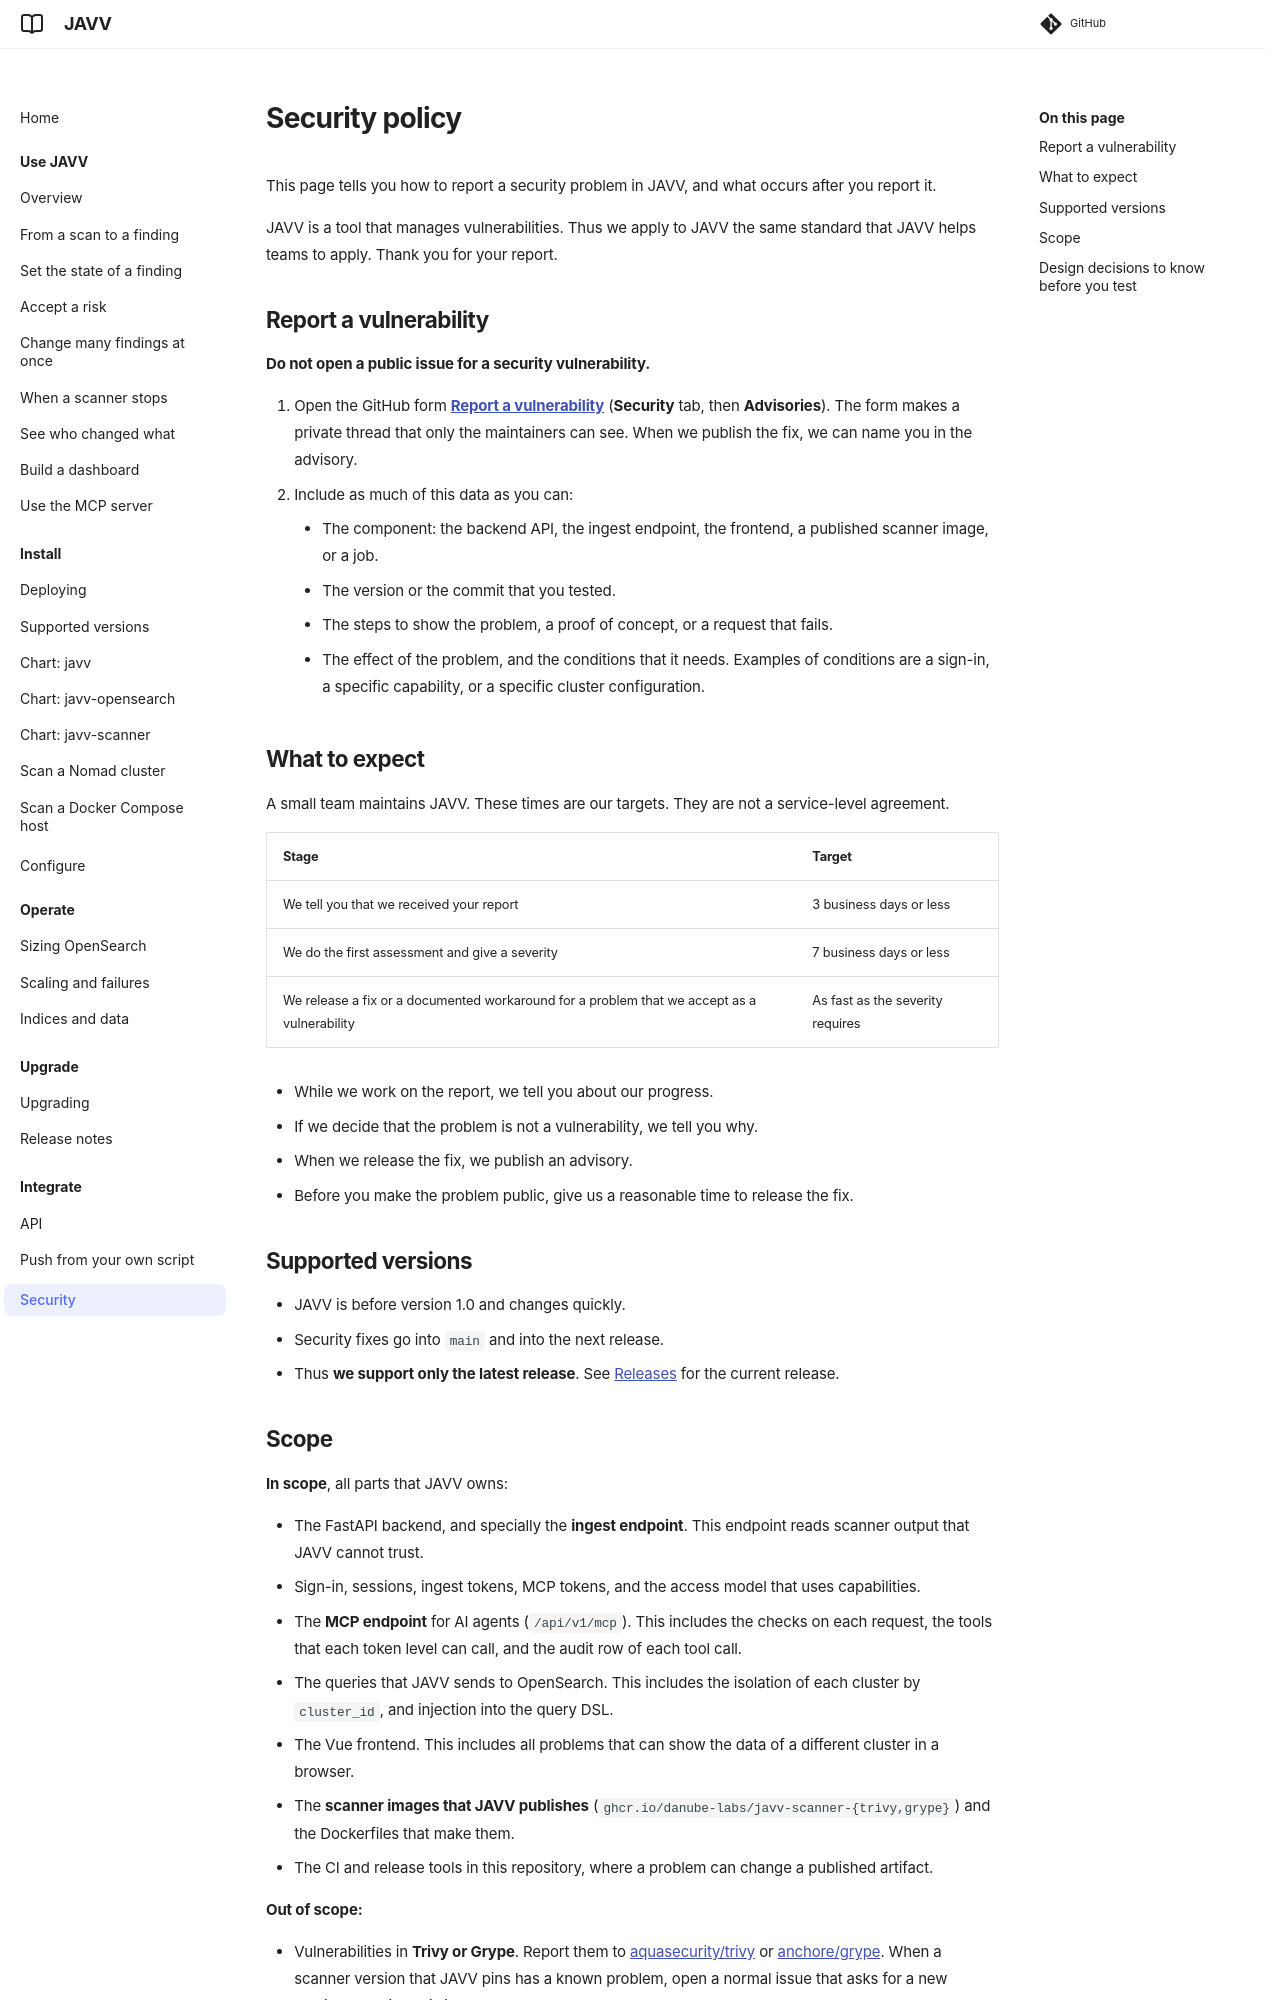

repository: Danube-Labs/javv · page: 0.9.10/SECURITY/index.html · generator: mkdocs

# Security policy

This page tells you how to report a security problem in JAVV, and what occurs after you report it.

JAVV is a tool that manages vulnerabilities. Thus we apply to JAVV the same standard that JAVV
helps teams to apply. Thank you for your report.

## Report a vulnerability

**Do not open a public issue for a security vulnerability.**

1. Open the GitHub form
    [**Report a vulnerability**](https://github.com/Danube-Labs/javv/security/advisories/new)
    (**Security** tab, then **Advisories**). The form makes a private thread that only the
    maintainers can see. When we publish the fix, we can name you in the advisory.
2. Include as much of this data as you can:
    - The component: the backend API, the ingest endpoint, the frontend, a published scanner image,
        or a job.
    - The version or the commit that you tested.
    - The steps to show the problem, a proof of concept, or a request that fails.
    - The effect of the problem, and the conditions that it needs. Examples of conditions are a
        sign-in, a specific capability, or a specific cluster configuration.

## What to expect

A small team maintains JAVV. These times are our targets. They are not a service-level agreement.

| Stage | Target |
|---|---|
| We tell you that we received your report | 3 business days or less |
| We do the first assessment and give a severity | 7 business days or less |
| We release a fix or a documented workaround for a problem that we accept as a vulnerability | As fast as the severity requires |

- While we work on the report, we tell you about our progress.
- If we decide that the problem is not a vulnerability, we tell you why.
- When we release the fix, we publish an advisory.
- Before you make the problem public, give us a reasonable time to release the fix.

## Supported versions

- JAVV is before version 1.0 and changes quickly.
- Security fixes go into `main` and into the next release.
- Thus **we support only the latest release**. See
  [Releases](https://github.com/Danube-Labs/javv/releases) for the current release.
